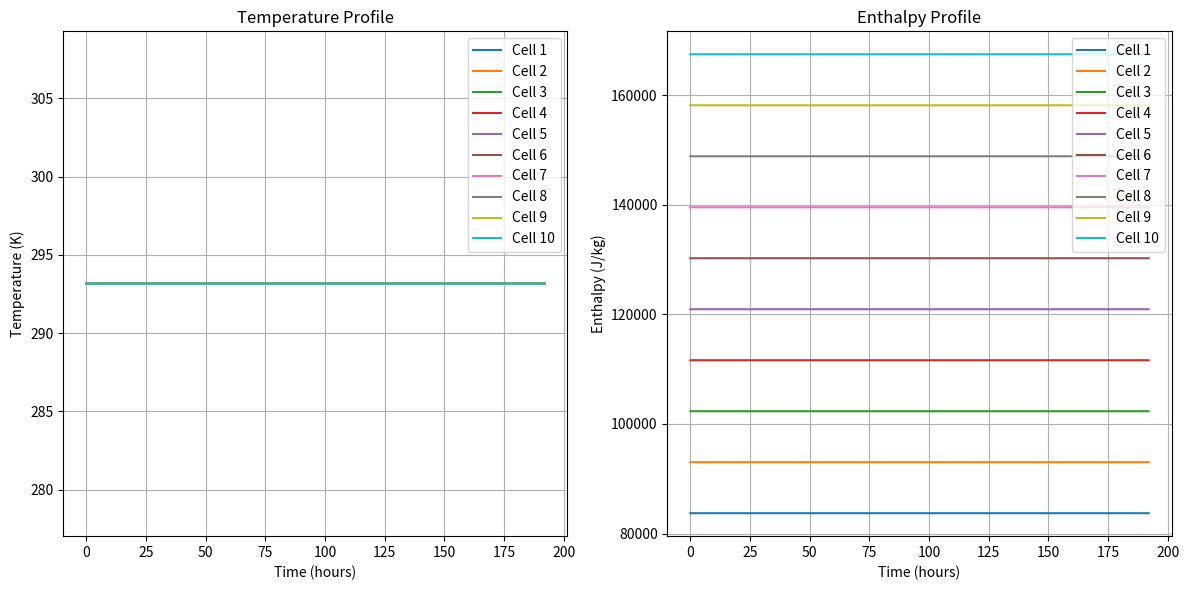

The matplotlib source for this figure:
import numpy as np
import matplotlib.pyplot as plt

class Flow1DimInc:
    """
    Python representation of a 1-D incompressible fluid flow model,
    mimicking the Modelica Flow1DimInc component.
    """

    def __init__(self, N=10, Nt=1, A=16.18, V=0.03781, Mdotnom=0.2588, Unom=1000,
                 pstart=101325, Tstart_inlet=293.15, Tstart_outlet=313.15,
                 steadystate=True, Discretization='centr_diff'):
        self.N = N
        self.Nt = Nt
        self.A = A
        self.V = V
        self.Mdotnom = Mdotnom
        self.Unom = Unom
        self.pstart = pstart
        self.Tstart_inlet = Tstart_inlet
        self.Tstart_outlet = Tstart_outlet
        self.steadystate = steadystate
        self.Discretization = Discretization
        self.pi = np.pi

        # Initialize enthalpy vector linearly between inlet and outlet
        self.hstart = np.linspace(
            self.specific_enthalpy(pstart, Tstart_inlet),
            self.specific_enthalpy(pstart, Tstart_outlet),
            N
        )

        # Create cells and assign initial enthalpy
        self.Cells = []
        for i in range(N):
            cell = self.Cell(i)
            cell.h = self.hstart[i]
            cell.T = Tstart_inlet
            cell.rho = 1000  # assume water density
            cell.qdot = 100 + i * 10  # assign arbitrary heat flow for simulation
            self.Cells.append(cell)

        # Summary class initialization
        self.Summary = self.SummaryClass(
            n=N,
            T=np.array([cell.T for cell in self.Cells]),
            h=np.array([cell.h for cell in self.Cells]),
            hnode=np.zeros(N + 1),
            rho=np.array([cell.rho for cell in self.Cells]),
            Mdot=Mdotnom,
            p=pstart
        )

        self.Q_tot = 0.0
        self.M_tot = 0.0

    class Cell:
        def __init__(self, index):
            self.index = index
            self.T = 293.15
            self.h = 0.0
            self.rho = 1000
            self.p = 101325
            self.qdot = 0.0
            self.hnode_su = 0.0
            self.hnode_ex = 0.0

    class SummaryClass:
        def __init__(self, n, T, h, hnode, rho, Mdot, p):
            self.n = n
            self.T = T
            self.h = h
            self.hnode = hnode
            self.rho = rho
            self.Mdot = Mdot
            self.p = p

    def specific_enthalpy(self, p, T):
        """
        Approximate specific enthalpy of water as function of pressure and temperature.
        This is a placeholder for a real thermodynamic library.
        """
        Cp = 4186  # J/kg.K (approx. specific heat of water)
        return Cp * (T - 273.15)

    def compute_total_heat_flow(self):
        qdots = np.array([cell.qdot for cell in self.Cells])
        self.Q_tot = self.A / self.N * np.sum(qdots) * self.Nt

    def compute_total_mass(self):
        rhos = np.array([cell.rho for cell in self.Cells])
        self.M_tot = self.V / self.N * np.sum(rhos)

    def update_summary(self):
        self.Summary.T = np.array([cell.T for cell in self.Cells])
        self.Summary.h = np.array([cell.h for cell in self.Cells])
        self.Summary.hnode[:-1] = np.array([cell.hnode_su for cell in self.Cells])
        self.Summary.hnode[-1] = self.Cells[-1].hnode_ex
        self.Summary.rho = np.array([cell.rho for cell in self.Cells])
        self.Summary.p = self.Cells[0].p  # assuming uniform pressure

    def simulate_step(self):
        self.compute_total_heat_flow()
        self.compute_total_mass()
        self.update_summary()

# 시뮬레이션 실행 코드
if __name__ == "__main__":
    # 시뮬레이션 파라미터
    dt = 10              # 시간 간격 (초)
    T_total = 3600 * 24 * 8  # 8일 시뮬레이션
    steps = T_total // dt
    
    # 모델 생성
    model = Flow1DimInc(
        N=10,                        # 셀 개수
        V=0.03781,                  # 전체 체적 (m³)
        A=16.18,                    # 열교환 면적 (m²)
        Mdotnom=0.2588,             # 유량 (kg/s)
        Unom=1000,                  # 열전달 계수 (W/m²·K)
        pstart=101325,              # 초기 압력 (Pa)
        Tstart_inlet=293.15,        # 입구 온도 시작값 (K)
        Tstart_outlet=313.15        # 출구 온도 시작값 (K)
    )
    
    # 결과 저장
    T_profile = []
    h_profile = []
    time_points = []
    
    # 시간 루프
    for step in range(steps):
        model.simulate_step()
        
        # 결과 저장
        T_profile.append(model.Summary.T.copy())
        h_profile.append(model.Summary.h.copy())
        time_points.append(step * dt / 3600)  # 시간을 시간 단위로 변환
        
        # 진행상황 출력 (10% 간격)
        if step % (steps // 10) == 0:
            print(f"시뮬레이션 진행률: {step/steps*100:.1f}%")
    
    # 결과 시각화
    plt.figure(figsize=(12, 6))
    
    # 온도 프로파일
    plt.subplot(1, 2, 1)
    for i in range(model.N):
        T_cell = [T[i] for T in T_profile]
        plt.plot(time_points, T_cell, label=f'Cell {i+1}')
    plt.xlabel('Time (hours)')
    plt.ylabel('Temperature (K)')
    plt.title('Temperature Profile')
    plt.grid(True)
    plt.legend()
    
    # 엔탈피 프로파일
    plt.subplot(1, 2, 2)
    for i in range(model.N):
        h_cell = [h[i] for h in h_profile]
        plt.plot(time_points, h_cell, label=f'Cell {i+1}')
    plt.xlabel('Time (hours)')
    plt.ylabel('Enthalpy (J/kg)')
    plt.title('Enthalpy Profile')
    plt.grid(True)
    plt.legend()
    
    plt.tight_layout()
    plt.show()

